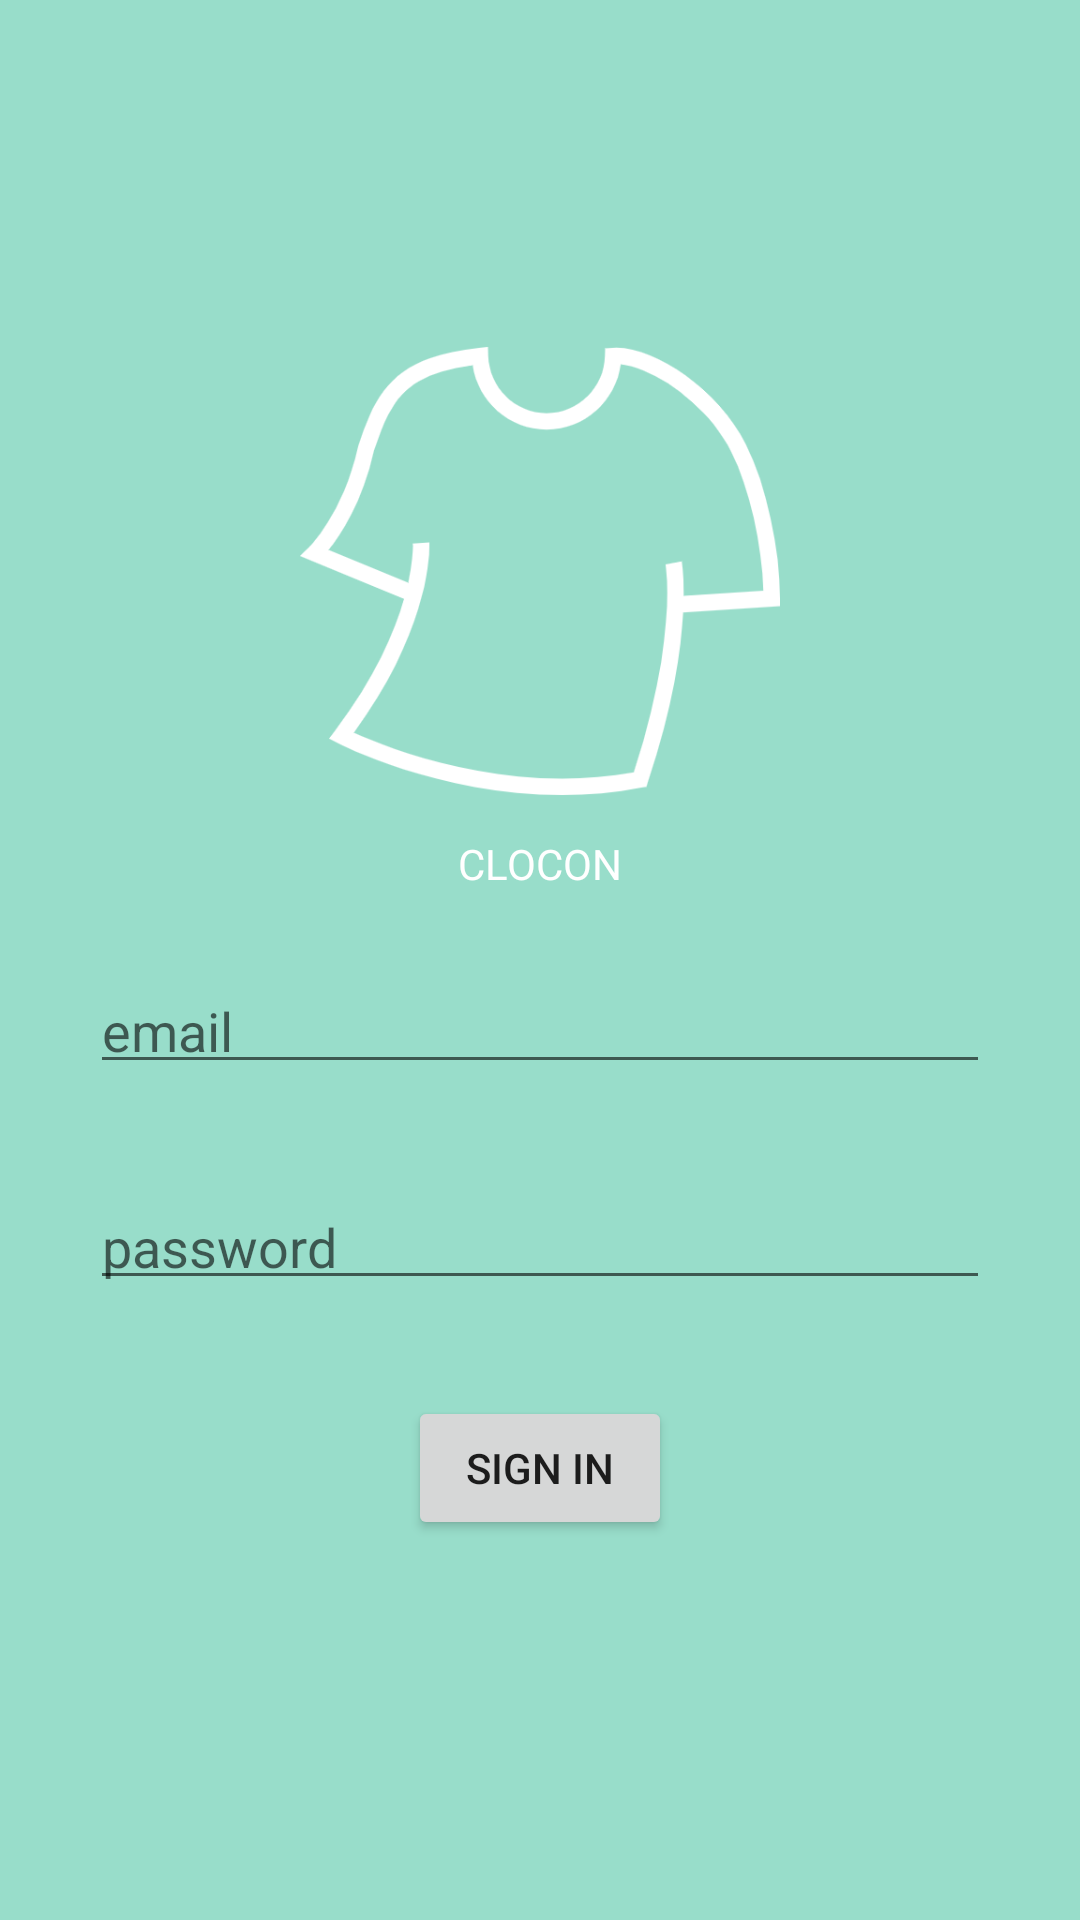

Reconstruct the res/layout file that produces this screen, plus the resources it refers to.
<!-- AndroidManifest.xml: application theme Theme.AppCompat.Light.NoActionBar -->
<!-- res/layout/activity_signin.xml -->
<?xml version="1.0" encoding="utf-8"?>
<androidx.constraintlayout.widget.ConstraintLayout xmlns:android="http://schemas.android.com/apk/res/android"
    xmlns:app="http://schemas.android.com/apk/res-auto"
    xmlns:tools="http://schemas.android.com/tools"
    android:layout_width="match_parent"
    android:layout_height="match_parent"
    tools:context=".SigninActivity"
    android:background="@color/gradation2_01">

    <LinearLayout
        android:layout_width="match_parent"
        android:layout_height="match_parent"
        android:orientation="vertical"
        android:gravity="center">

        <ImageView
            android:id="@+id/app_logo"
            android:layout_width="160dp"
            android:layout_height="160dp"
            android:src="@drawable/clocon_white"
            app:layout_constraintTop_toTopOf="parent"
            app:layout_constraintLeft_toLeftOf="parent"
            app:layout_constraintRight_toRightOf="parent"
            app:layout_constraintBottom_toBottomOf="parent"/>
        <TextView
            android:id="@+id/app_text"
            android:layout_width="wrap_content"
            android:layout_height="wrap_content"
            android:text="CLOCON"
            android:textColor="@color/white"
            app:layout_constraintTop_toBottomOf="@id/app_logo"
            app:layout_constraintLeft_toLeftOf="parent"
            app:layout_constraintRight_toRightOf="parent"
            android:layout_margin="8dp"/>

        <EditText
            android:id="@+id/user_email"
            android:layout_width="300dp"
            android:layout_height="40dp"
            app:layout_constraintTop_toBottomOf="@+id/app_text"
            app:layout_constraintLeft_toLeftOf="parent"
            app:layout_constraintRight_toRightOf="parent"
            android:layout_margin="16dp"
            android:hint="email"/>

        <EditText
            android:id="@+id/user_password"
            android:layout_width="300dp"
            android:layout_height="40dp"
            app:layout_constraintTop_toBottomOf="@+id/user_email"
            app:layout_constraintLeft_toLeftOf="parent"
            app:layout_constraintRight_toRightOf="parent"
            android:layout_margin="16dp"
            android:hint="password"
            android:inputType="textPassword"/>

        <Button
            android:id="@+id/signin_button"
            android:layout_width="wrap_content"
            android:layout_height="wrap_content"
            app:layout_constraintTop_toBottomOf="@+id/user_password"
            app:layout_constraintLeft_toLeftOf="parent"
            app:layout_constraintRight_toRightOf="parent"
            android:layout_margin="16dp"
            android:text="Sign in"
            />

    </LinearLayout>

</androidx.constraintlayout.widget.ConstraintLayout>
<!-- resources referenced by this layout -->
<resources>
  <color name="gradation2_01">#98ddca</color>
  <color name="white">#FFFFFFFF</color>
  <!-- drawable clocon_white: png bitmap (drawable, 24919 bytes) -->
</resources>
